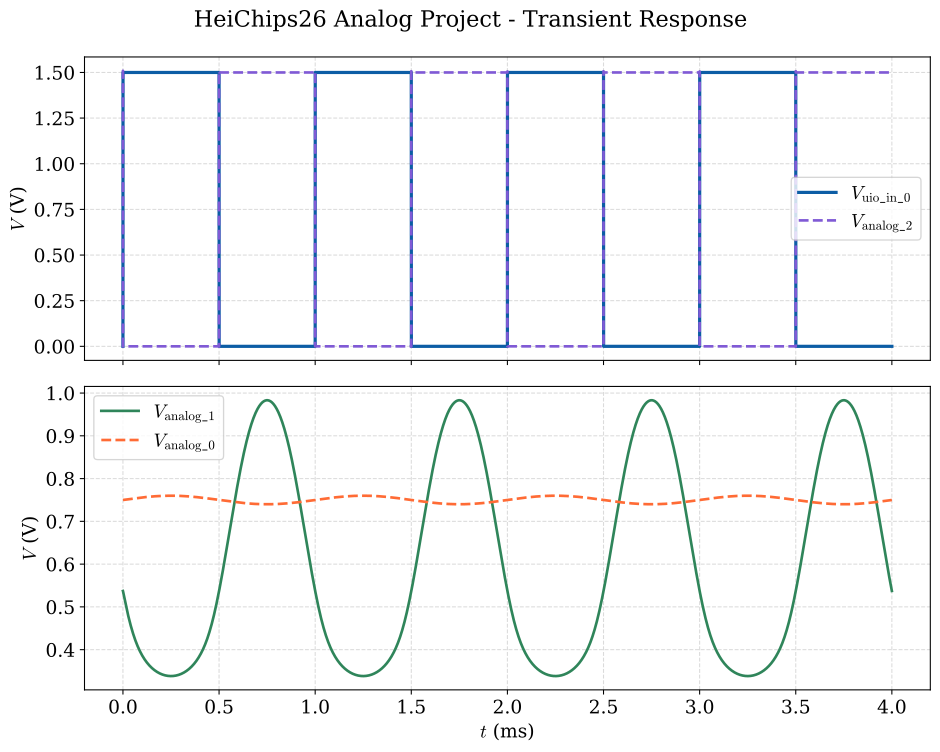

Values plotted in this chart, from the file beside it:
time_ms, uio_in_0, analog_0, analog_1, analog_2
0.000000000000000000e+00, 0.000000000000000000e+00, 7.500000000000000000e-01, 5.371804900000000105e-01, 1.499998240000000038e+00
1.000000000000000087e-07, 1.499999999999999944e-02, 7.500000060000000524e-01, 5.371804900000000105e-01, 1.500930510000000107e+00
2.000000000000000174e-07, 2.999999999999999889e-02, 7.500000129999999654e-01, 5.371804890000000388e-01, 1.501783129999999966e+00
4.000000000000000348e-07, 5.999999999999999778e-02, 7.500000249999999591e-01, 5.371804869999999843e-01, 1.503318050000000072e+00
8.000000000000000697e-07, 1.199999999999999956e-01, 7.500000500000000292e-01, 5.371804780000000168e-01, 1.505754159999999953e+00
1.600000000000000139e-06, 2.399999999999999911e-01, 7.500001010000000301e-01, 5.371804399999999813e-01, 1.508771639999999969e+00
2.157522970000000198e-06, 3.236284449999999868e-01, 7.500001360000000394e-01, 5.371803979999999479e-01, 1.509247840000000007e+00
2.785727209999999671e-06, 4.178590810000000211e-01, 7.500001750000000467e-01, 5.371803360000000360e-01, 1.507161699999999938e+00
3.599118960000000149e-06, 5.398678439999999856e-01, 7.500002260000000476e-01, 5.371802319999999797e-01, 1.497552339999999926e+00
4.447664009999999462e-06, 6.671496009999999810e-01, 7.500002789999999919e-01, 5.371800949999999686e-01, 1.474811389999999944e+00
5.800693609999999692e-06, 8.701040410000000502e-01, 7.500003640000000305e-01, 5.371798199999999746e-01, 1.387661299999999986e+00
6.687270819999999936e-06, 1.003090620000000044e+00, 7.500004200000000010e-01, 5.371796009999999510e-01, 1.268602470000000038e+00
7.512516630000000044e-06, 1.126877490000000037e+00, 7.500004719999999736e-01, 5.371793719999999883e-01, 1.103804240000000103e+00
8.021718080000000997e-06, 1.203257709999999925e+00, 7.500005039999999568e-01, 5.371792170000000421e-01, 9.773351380000000477e-01
8.525038050000000289e-06, 1.278755709999999990e+00, 7.500005360000000509e-01, 5.371790549999999609e-01, 8.356302209999999508e-01
8.747675799999998731e-06, 1.312151370000000039e+00, 7.500005499999999881e-01, 5.371789810000000553e-01, 7.685395019999999855e-01
9.111582119999999657e-06, 1.366737319999999922e+00, 7.500005720000000320e-01, 5.371788549999999551e-01, 6.564053020000000238e-01
9.556322310000000132e-06, 1.433448349999999927e+00, 7.500006000000000173e-01, 5.371786950000000394e-01, 5.235011569999999947e-01
1.000000000000000082e-05, 1.500000000000000000e+00, 7.500006280000000025e-01, 5.371785289999999602e-01, 4.040490520000000196e-01
1.008894800000000056e-05, 1.500000000000000000e+00, 7.500006340000000549e-01, 5.371784939999999509e-01, 3.821965700000000132e-01
1.026684409999999999e-05, 1.500000000000000000e+00, 7.500006449999999658e-01, 5.371784250000000149e-01, 3.408670699999999942e-01
1.057502550000000099e-05, 1.500000000000000000e+00, 7.500006639999999836e-01, 5.371783020000000519e-01, 2.777805150000000056e-01
1.119138830000000130e-05, 1.500000000000000000e+00, 7.500007029999999908e-01, 5.371780459999999646e-01, 1.805556779999999972e-01
1.199562839999999881e-05, 1.500000000000000000e+00, 7.500007539999999917e-01, 5.371776940000000389e-01, 9.823252039999999519e-02
1.273505340000000063e-05, 1.500000000000000000e+00, 7.500008000000000230e-01, 5.371773499999999979e-01, 5.398507279999999880e-02
1.338514299999999925e-05, 1.500000000000000000e+00, 7.500008409999999737e-01, 5.371770319999999987e-01, 3.136626449999999761e-02
1.398848449999999924e-05, 1.500000000000000000e+00, 7.500008790000000092e-01, 5.371767250000000216e-01, 1.887216980000000141e-02
1.458436910000000064e-05, 1.500000000000000000e+00, 7.500009159999999619e-01, 5.371764100000000486e-01, 1.141583910000000014e-02
1.523163720000000110e-05, 1.500000000000000000e+00, 7.500009570000000236e-01, 5.371760549999999856e-01, 6.570420750000000032e-03
1.583802569999999944e-05, 1.500000000000000000e+00, 7.500009949999999481e-01, 5.371757099999999729e-01, 3.907332870000000333e-03
1.647098710000000142e-05, 1.500000000000000000e+00, 7.500010350000000381e-01, 5.371753379999999467e-01, 2.264715149999999878e-03
1.707113550000000036e-05, 1.500000000000000000e+00, 7.500010729999999626e-01, 5.371749729999999445e-01, 1.351131509999999904e-03
1.768536300000000057e-05, 1.500000000000000000e+00, 7.500011109999999981e-01, 5.371745879999999529e-01, 7.968022660000000134e-04
1.828192299999999813e-05, 1.500000000000000000e+00, 7.500011490000000336e-01, 5.371742029999999612e-01, 4.781588030000000016e-04
1.896298889999999951e-05, 1.500000000000000000e+00, 7.500011909999999560e-01, 5.371737509999999771e-01, 2.651842899999999940e-04
1.978054669999999848e-05, 1.500000000000000000e+00, 7.500012430000000396e-01, 5.371731889999999954e-01, 1.264190449999999933e-04
2.079848340000000077e-05, 1.500000000000000000e+00, 7.500013070000000059e-01, 5.371724620000000172e-01, 4.450692159999999946e-05
2.208880449999999998e-05, 1.500000000000000000e+00, 7.500013880000000466e-01, 5.371714979999999695e-01, 5.561670489999999936e-06
2.377476720000000108e-05, 1.500000000000000000e+00, 7.500014940000000463e-01, 5.371701679999999479e-01, -5.910411720000000359e-06
2.608930060000000072e-05, 1.500000000000000000e+00, 7.500016390000000532e-01, 5.371682169999999479e-01, -4.153484139999999771e-06
2.956394650000000051e-05, 1.500000000000000000e+00, 7.500018579999999657e-01, 5.371650260000000454e-01, 4.961156369999999739e-07
3.571581379999999616e-05, 1.500000000000000000e+00, 7.500022440000000401e-01, 5.371586689999999775e-01, 3.016077789999999917e-06
4.801954839999999423e-05, 1.500000000000000000e+00, 7.500030170000000496e-01, 5.371436040000000522e-01, 3.117901920000000017e-06
7.262701750000000568e-05, 1.500000000000000000e+00, 7.500045629999999575e-01, 5.371063000000000365e-01, 2.804442739999999812e-06
1.218419560000000165e-04, 1.500000000000000000e+00, 7.500076559999999670e-01, 5.370141990000000254e-01, 2.759014129999999980e-06
2.202718320000000016e-04, 1.500000000000000000e+00, 7.500138400000000427e-01, 5.368006539999999882e-01, 2.767367440000000015e-06
4.171315859999999908e-04, 1.500000000000000000e+00, 7.500262090000000548e-01, 5.363468479999999872e-01, 2.768451500000000085e-06
8.108510919999999773e-04, 1.500000000000000000e+00, 7.500509469999999679e-01, 5.354337270000000260e-01, 2.768392889999999872e-06
1.598290100000000075e-03, 1.500000000000000000e+00, 7.501004220000000444e-01, 5.336178539999999471e-01, 2.768387490000000188e-06
2.598290099999999662e-03, 1.500000000000000000e+00, 7.501632480000000047e-01, 5.313267459999999609e-01, 2.768387599999999952e-06
3.598290100000000116e-03, 1.500000000000000000e+00, 7.502260680000000237e-01, 5.290519179999999544e-01, 2.768387610000000200e-06
4.598290100000000137e-03, 1.500000000000000000e+00, 7.502888789999999641e-01, 5.267912799999999729e-01, 2.768387610000000200e-06
5.598290100000000158e-03, 1.500000000000000000e+00, 7.503516780000000219e-01, 5.245448390000000405e-01, 2.768387610000000200e-06
6.598290100000000179e-03, 1.500000000000000000e+00, 7.504144640000000033e-01, 5.223128390000000287e-01, 2.768387610000000200e-06
7.598290100000000200e-03, 1.500000000000000000e+00, 7.504772330000000213e-01, 5.200954920000000481e-01, 2.768387610000000200e-06
8.598290099999999353e-03, 1.500000000000000000e+00, 7.505399839999999934e-01, 5.178929970000000216e-01, 2.768387610000000200e-06
9.598290100000000241e-03, 1.500000000000000000e+00, 7.506027130000000325e-01, 5.157055489999999853e-01, 2.768387610000000200e-06
1.059829010000000113e-02, 1.500000000000000000e+00, 7.506654179999999732e-01, 5.135333380000000059e-01, 2.768387610000000200e-06
1.159829010000000028e-02, 1.500000000000000000e+00, 7.507280969999999831e-01, 5.113765519999999842e-01, 2.768387610000000200e-06
1.259829009999999944e-02, 1.500000000000000000e+00, 7.507907480000000078e-01, 5.092353720000000195e-01, 2.768387610000000200e-06
... 4,227 more rows
